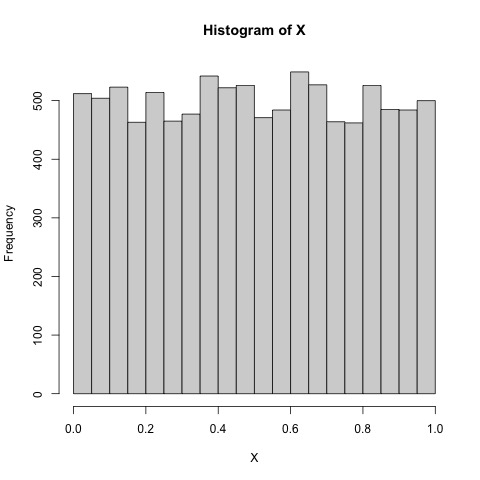

The table this chart was drawn from, first rows:
, x
1, 0.3821
2, 0.1847
3, 0.7215
4, 0.2094
5, 0.4232
6, 0.1369
7, 0.7086
8, 0.9122
9, 0.7832
10, 0.3826
11, 0.5239
12, 0.9316
13, 0.2748
14, 0.799
15, 0.4063
16, 0.3725
17, 0.9141
18, 0.6645
19, 0.706
20, 0.491
21, 0.5396
22, 0.9703
23, 0.9167
24, 0.1433
25, 0.7602
26, 0.4742
27, 0.05546
28, 0.1934
29, 0.3623
30, 0.649
31, 0.008111
32, 0.6204
33, 0.173
34, 0.6644
35, 0.01028
36, 0.2246
37, 0.8149
38, 0.4995
39, 0.2703
40, 0.2754
41, 0.4206
42, 0.7614
43, 0.5358
44, 0.8641
45, 0.4136
46, 0.1393
47, 0.04992
48, 0.1103
49, 0.3524
50, 0.6319
51, 0.7181
52, 0.155
53, 0.2353
54, 0.7728
55, 0.3253
56, 0.6589
57, 0.505
58, 0.0769
59, 0.3881
60, 0.9247
... 9,940 more rows
